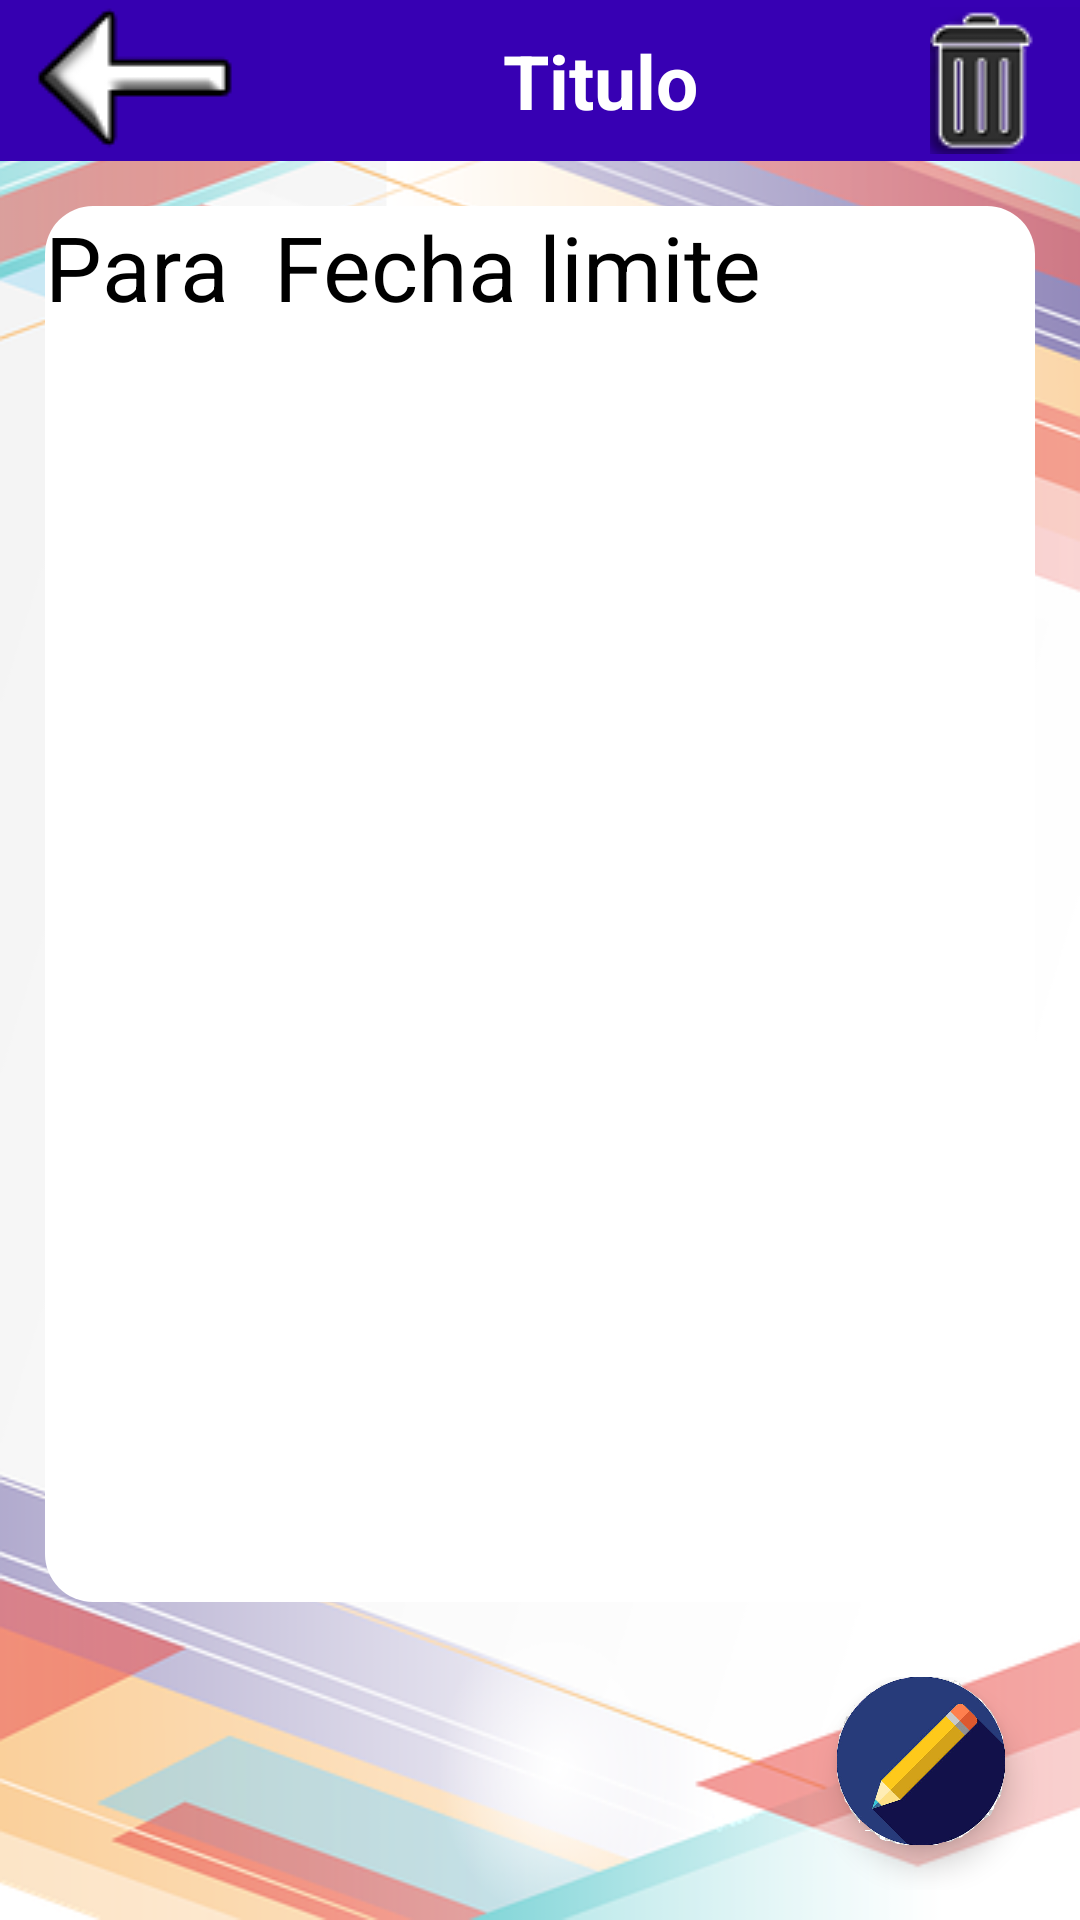

Layout XML and referenced resources for this Android screen:
<!-- AndroidManifest.xml: application theme AppTheme -->
<!-- res/layout/activity_descripciontarea.xml -->
<?xml version="1.0" encoding="utf-8"?>
<LinearLayout xmlns:android="http://schemas.android.com/apk/res/android"
    xmlns:app="http://schemas.android.com/apk/res-auto"
    xmlns:tools="http://schemas.android.com/tools"
    android:layout_width="match_parent"
    android:layout_height="match_parent"
    android:background="@drawable/fondoblaco"
    android:orientation="vertical"
    tools:context=".descripciontarea">

    <LinearLayout
        android:layout_width="match_parent"
        android:layout_height="wrap_content"
        android:layout_weight="0"
        android:background="@color/colorPrimaryDark"
        android:baselineAligned="false"
        android:orientation="horizontal">

        <LinearLayout
            android:layout_width="match_parent"
            android:layout_height="match_parent"
            android:layout_weight="3"
            android:orientation="horizontal">

            <ImageButton
                android:id="@+id/Button1"
                android:layout_width="match_parent"
                android:layout_height="match_parent"
                android:layout_weight="0"
                android:background="@color/cardview_shadow_end_color"
                android:onClick="volveratras"
                app:srcCompat="@drawable/backeste" />
        </LinearLayout>

        <LinearLayout
            android:layout_width="match_parent"
            android:layout_height="match_parent"
            android:layout_weight="1"
            android:gravity="center"
            android:orientation="horizontal">

            <TextView
                android:id="@+id/titulo_nombre"
                android:layout_width="220dp"
                android:layout_height="wrap_content"
                android:layout_marginTop="10dp"
                android:layout_marginBottom="10dp"
                android:layout_weight="0"
                android:gravity="center"
                android:text="Titulo"
                android:textColor="@android:color/background_light"
                android:textSize="25sp"
                android:textStyle="bold" />

            <ImageButton
                android:id="@+id/trashbutton"
                android:layout_width="wrap_content"
                android:layout_height="wrap_content"
                android:layout_weight="0"
                android:background="@color/cardview_shadow_end_color"
                android:onClick="Eliminar_delete"
                app:srcCompat="@drawable/trashnew1" />
        </LinearLayout>

    </LinearLayout>

    <LinearLayout
        android:layout_width="match_parent"
        android:layout_height="wrap_content"
        android:layout_margin="15dp"
        android:layout_weight="3"
        android:background="@drawable/botton_redondo"
        android:orientation="vertical">

        <LinearLayout
            android:layout_width="wrap_content"
            android:layout_height="wrap_content"
            android:orientation="horizontal">

            <TextView
                android:id="@+id/textView2"
                android:layout_width="match_parent"
                android:layout_height="wrap_content"
                android:layout_marginRight="15dp"
                android:text="Para"
                android:textColor="@color/design_default_color_on_secondary"
                android:textSize="30sp" />

            <TextView
                android:id="@+id/fecha_limite"
                android:layout_width="match_parent"
                android:layout_height="wrap_content"
                android:text="@string/fechalimite"
                android:textColor="@color/design_default_color_on_secondary"
                android:textSize="30sp" />

        </LinearLayout>

        <TextView
            android:id="@+id/descripcion"
            android:layout_width="match_parent"
            android:layout_height="match_parent"
            android:layout_weight="1"
            android:background="@drawable/boton_redondonazuk"
            android:text="Descripcion"
            android:textColor="@color/design_default_color_background"
            android:textSize="30sp" />

    </LinearLayout>

    <LinearLayout
        android:layout_width="match_parent"
        android:layout_height="wrap_content"
        android:layout_marginTop="10dp"
        android:layout_marginBottom="10dp"
        android:layout_weight="0"
        android:gravity="bottom|right"
        android:orientation="horizontal">

        <com.google.android.material.floatingactionbutton.FloatingActionButton
            android:id="@+id/editboton"
            android:layout_width="match_parent"
            android:layout_height="match_parent"
            android:layout_marginRight="25dp"
            android:layout_marginBottom="15dp"
            android:layout_weight="0"
            android:clickable="true"
            android:focusable="auto"
            app:backgroundTint="@color/colorPrimaryDark"
            app:maxImageSize="80dp"
            app:srcCompat="@drawable/iconoedit" />
    </LinearLayout>

</LinearLayout>
<!-- resources referenced by this layout -->
<resources>
  <!-- drawable backeste: png bitmap (drawable, 1638 bytes) -->
  <!-- drawable botton_redondo (drawable) -->
  <?xml version="1.0" encoding="utf-8"?>
  <shape xmlns:android="http://schemas.android.com/apk/res/android">
  <corners android:radius="16dp"/>
  <solid android:color="@android:color/background_light"/>
  </shape>
  <!-- drawable fondoblaco: png bitmap (drawable, 150427 bytes) -->
  <!-- drawable iconoedit: png bitmap (drawable, 110206 bytes) -->
  <!-- drawable trashnew1: png bitmap (drawable, 1987 bytes) -->
  <string name="fechalimite">Fecha limite</string>
  <style name="AppTheme" parent="Theme.AppCompat.Light.NoActionBar">
          
          <item name="colorPrimary">#3F51B5</item>
          <item name="colorPrimaryDark">#303F9F</item>
          <item name="colorAccent">#7C4DFF</item>
      </style>
  <!-- not gathered from this repository: default colours our renderer supplied (Android Studio template values) -->
  <color name="colorPrimaryDark">#FF3700B3</color>
</resources>
